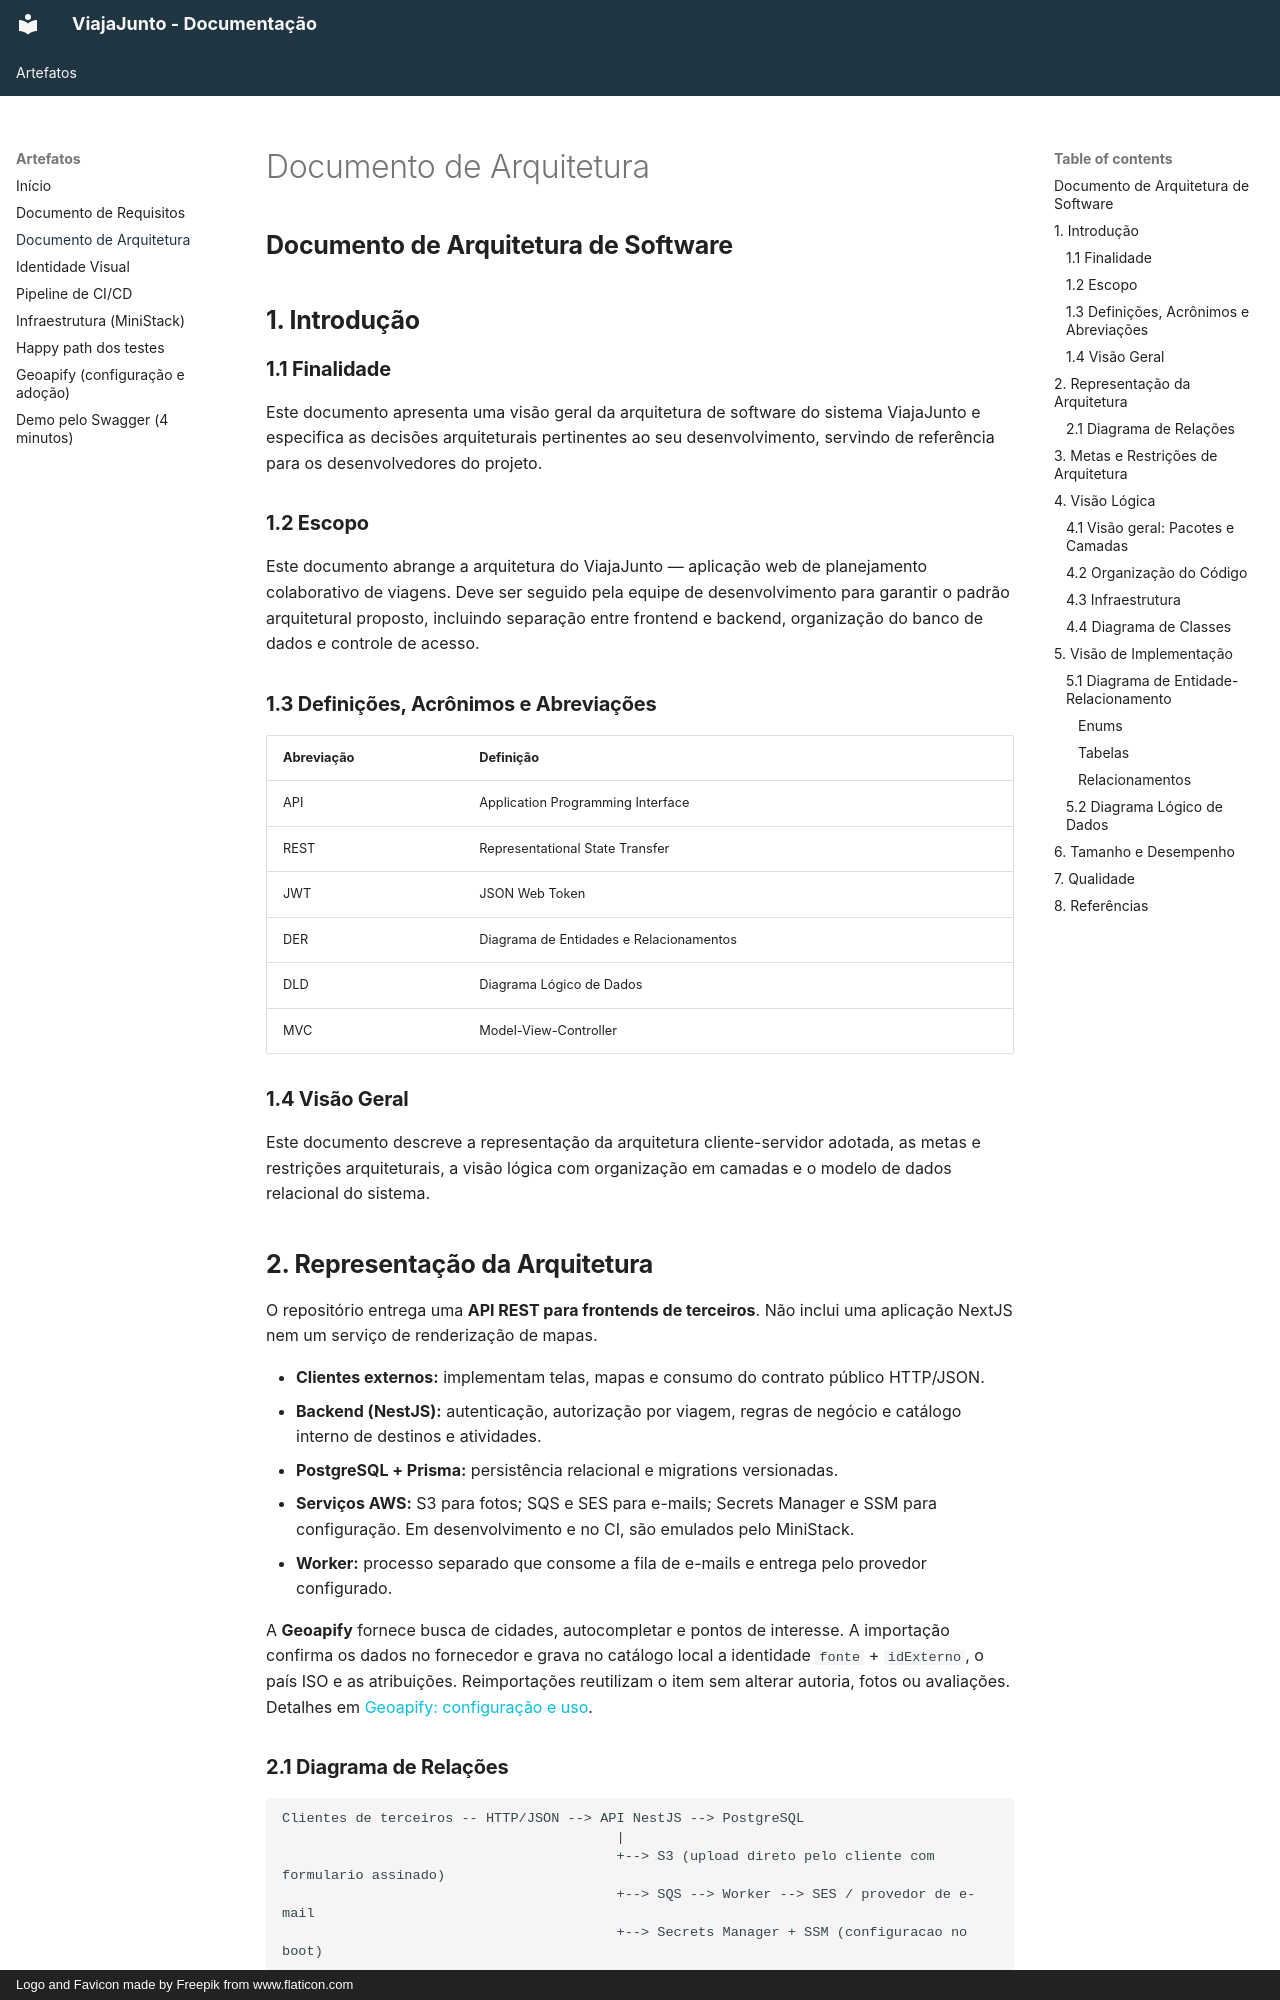

repository: carolinaadei/PUCRS-T2-CS · page: architecture/index.html · generator: mkdocs · copyright: Logo and Favicon made by Freepik from www.flaticon.com

## **Documento de Arquitetura de Software**

## **1. Introdução**

### **1.1 Finalidade**
Este documento apresenta uma visão geral da arquitetura de software do sistema ViajaJunto e especifica as decisões arquiteturais pertinentes ao seu desenvolvimento, servindo de referência para os desenvolvedores do projeto.

### **1.2 Escopo**
Este documento abrange a arquitetura do ViajaJunto — aplicação web de planejamento colaborativo de viagens. Deve ser seguido pela equipe de desenvolvimento para garantir o padrão arquitetural proposto, incluindo separação entre frontend e backend, organização do banco de dados e controle de acesso.

### **1.3 Definições, Acrônimos e Abreviações**

|Abreviação|Definição|
| - | - |
|API|Application Programming Interface|
|REST|Representational State Transfer|
|JWT|JSON Web Token|
|DER|Diagrama de Entidades e Relacionamentos|
|DLD|Diagrama Lógico de Dados|
|MVC|Model-View-Controller|

### **1.4 Visão Geral**
Este documento descreve a representação da arquitetura cliente-servidor adotada, as metas e restrições arquiteturais, a visão lógica com organização em camadas e o modelo de dados relacional do sistema.

## **2. Representação da Arquitetura**

O repositório entrega uma **API REST para frontends de terceiros**. Não inclui
uma aplicação NextJS nem um serviço de renderização de mapas.

- **Clientes externos:** implementam telas, mapas e consumo do contrato público HTTP/JSON.
- **Backend (NestJS):** autenticação, autorização por viagem, regras de negócio e catálogo interno de destinos e atividades.
- **PostgreSQL + Prisma:** persistência relacional e migrations versionadas.
- **Serviços AWS:** S3 para fotos; SQS e SES para e-mails; Secrets Manager e SSM para configuração. Em desenvolvimento e no CI, são emulados pelo MiniStack.
- **Worker:** processo separado que consome a fila de e-mails e entrega pelo provedor configurado.

A **Geoapify** fornece busca de cidades, autocompletar e pontos de interesse.
A importação confirma os dados no fornecedor e grava no catálogo local a
identidade `fonte` + `idExterno`, o país ISO e as atribuições. Reimportações
reutilizam o item sem alterar autoria, fotos ou avaliações. Detalhes em
[Geoapify: configuração e uso](geoapify.md).
